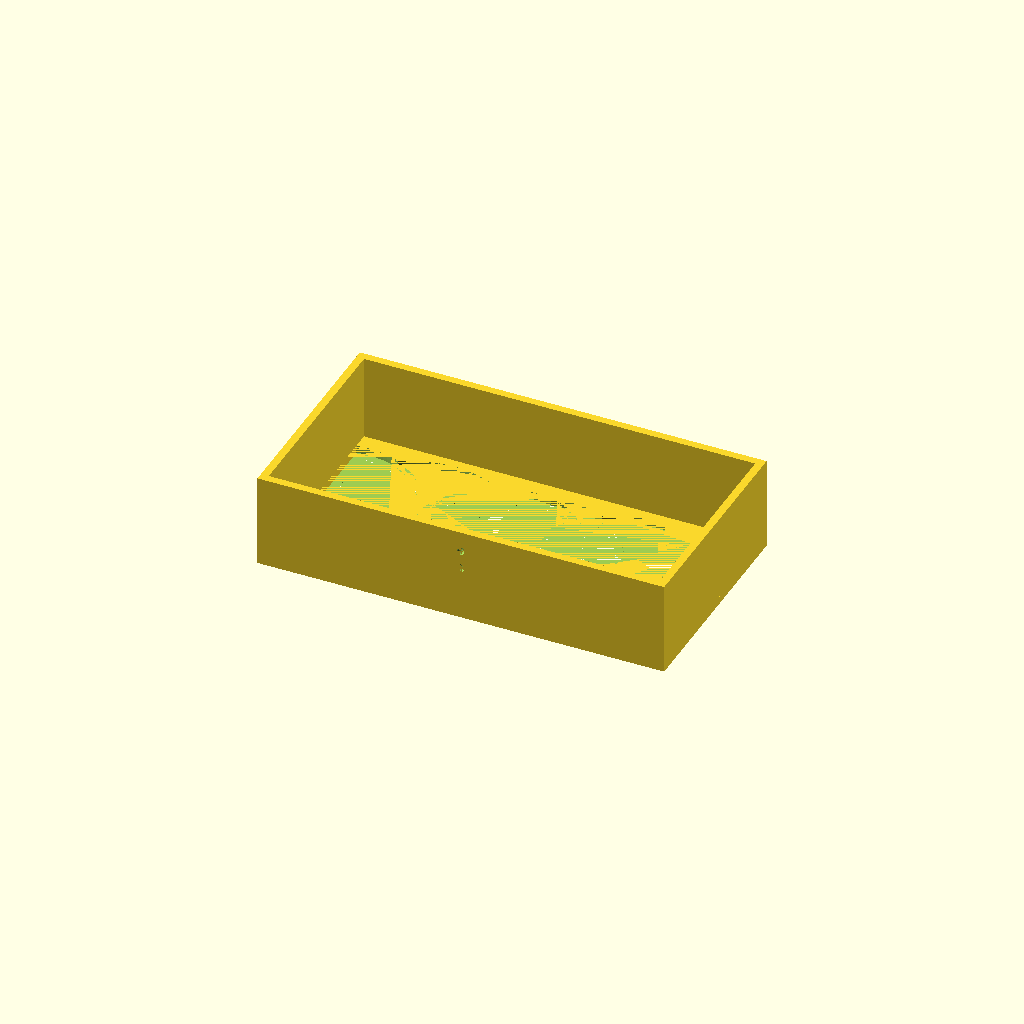
Cell 1 — every parameter at its default value.
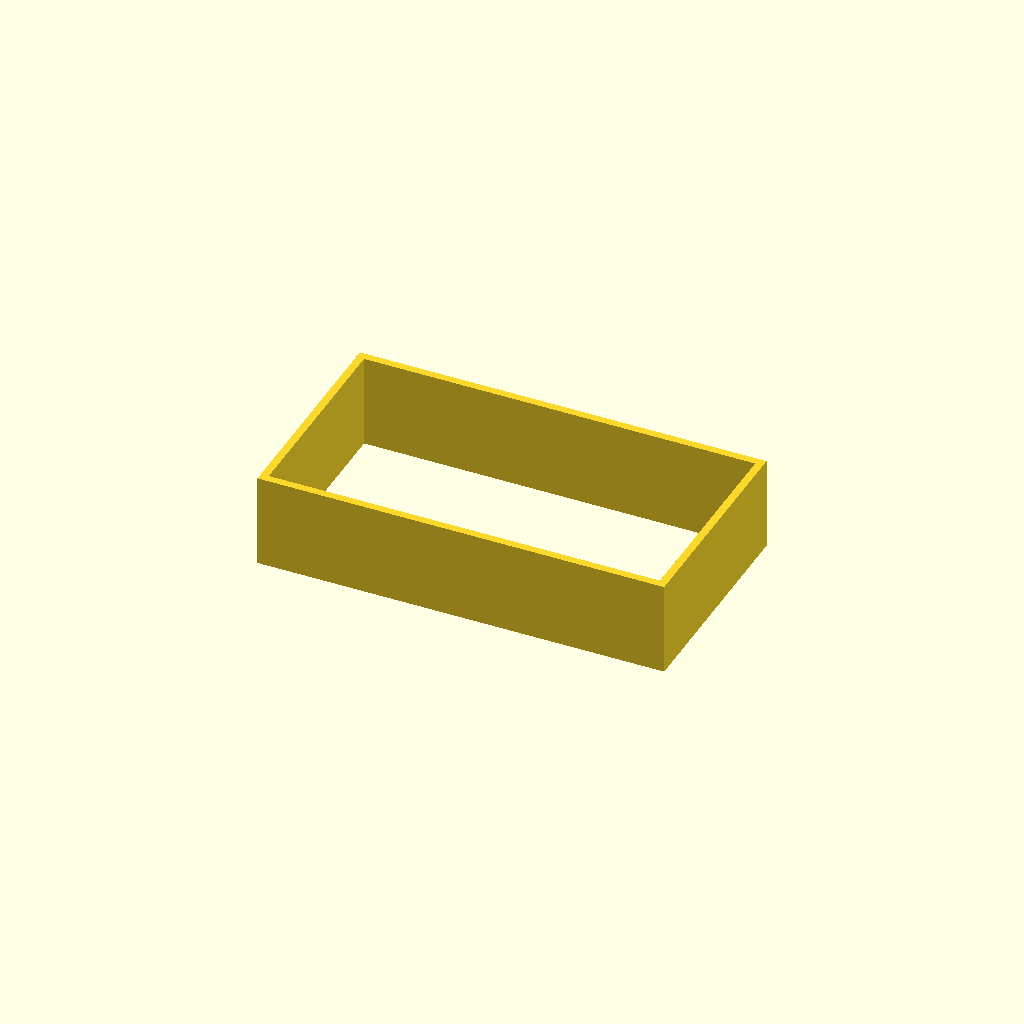
Cell 2: the same model with louver_holder = true.
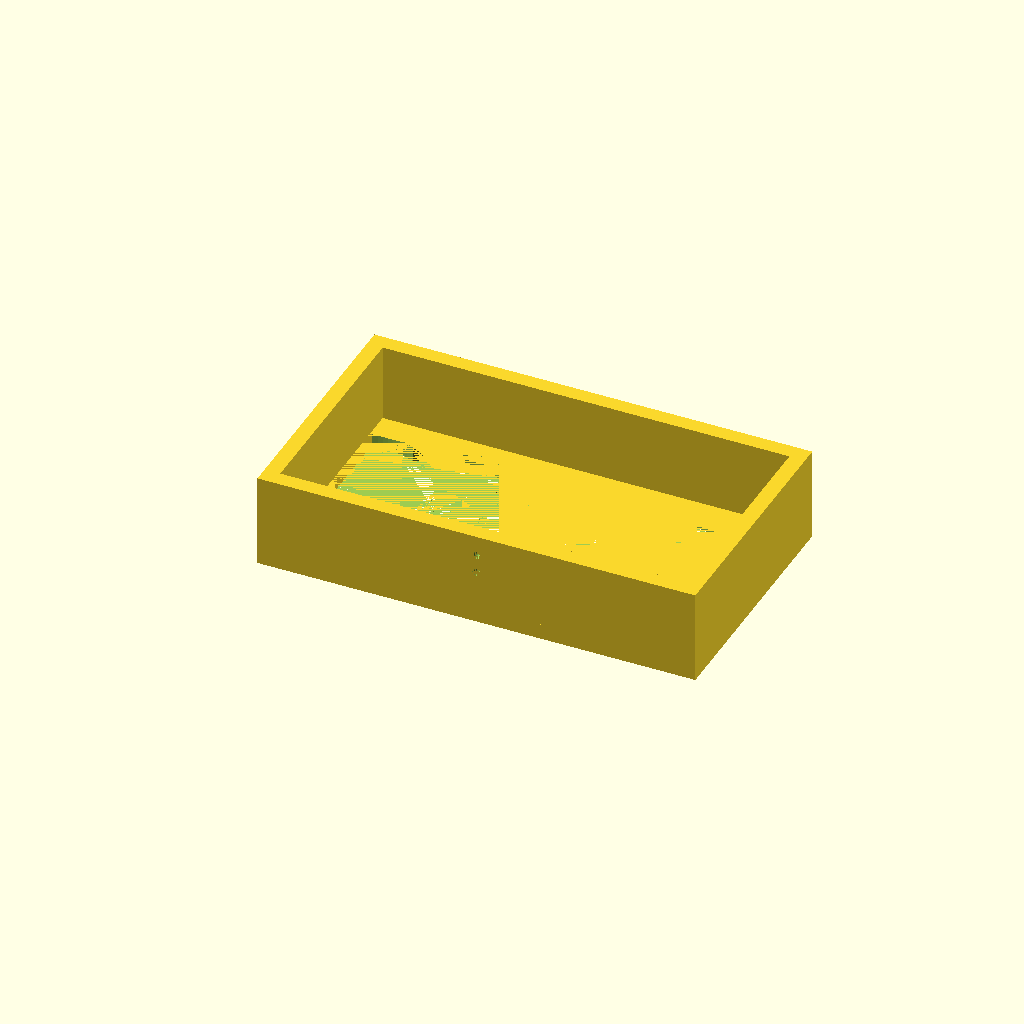
Cell 3 — depth set to 10, the other parameters unchanged.
One fixed orthographic camera (rotation 55°, 0°, 25°; colour scheme Cornfield) for every cell.
OpenSCAD source file two_120mm_two_qt3.scad:

use <filler.scad>;
use <fan.scad>;
use <louver.scad>
use <louvers.scad>
use <pac_p1.scad>

$fn = 100;

num_rows = 1;
num_cols = 2;

num_filters = num_rows * num_cols;
num_fans = 2;
depth = 5;
filter_x = 110;
filter_z = 44;
filter_y = 116;
fan_radius = 60;
top_z = 60; // fan/filter
//top_z = 15; // filter/louver section
screw_radius = 2.5;
screw_radius_holder = 2.5;
louver_holder = false;

// 62 / old radius * new_radius
distance_to_middle_of_circle_x = 62 / 70 * 60 ;
distance_to_middle_of_circle_y = distance_to_middle_of_circle_x;


p1(depth, filter_x, filter_y, fan_radius, top_z, screw_radius, screw_radius_holder, louver_holder, num_fans=2);
Customizer parameters (derived from the source; name, type, default, range or options):
num_rows: number, default 1
num_cols: number, default 2
num_fans: number, default 2
depth: number, default 5
filter_x: number, default 110
filter_z: number, default 44
filter_y: number, default 116
fan_radius: number, default 60
top_z: number, default 60
screw_radius: number, default 2.5
screw_radius_holder: number, default 2.5
louver_holder: bool, default false
